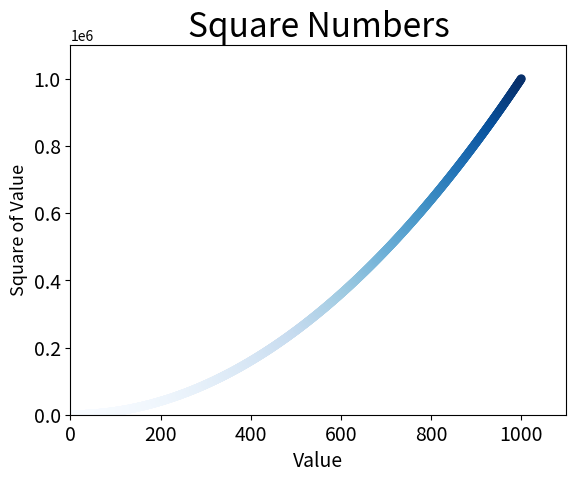

Reproduce this figure in Python.
import matplotlib.pyplot as plt

x_values = list(range(1, 1001))
y_values = [x**2 for x in x_values]

# The following sets a color using a name, but you can use an RGB(x, x, x) value
# plt.scatter(x_values, y_values, c='red', edgecolors='none', s=40)
# Can also set a gradient using a colormap
plt.scatter(x_values, y_values, c=y_values, cmap=plt.cm.Blues,
            edgecolors='none', s=40)

# Set chart title and label axes
plt.title("Square Numbers", fontsize=24)
plt.xlabel("Value", fontsize=14)
plt.ylabel("Square of Value", fontsize=13)

# Set the size of tick labels
plt.tick_params(axis='both', which='major', labelsize=14)

plt.axis([0, 1100, 0, 1100000])

# Use the following to save to a file
#plt.savefig('squares_plot.png', bbox_inches='tight')

plt.show()